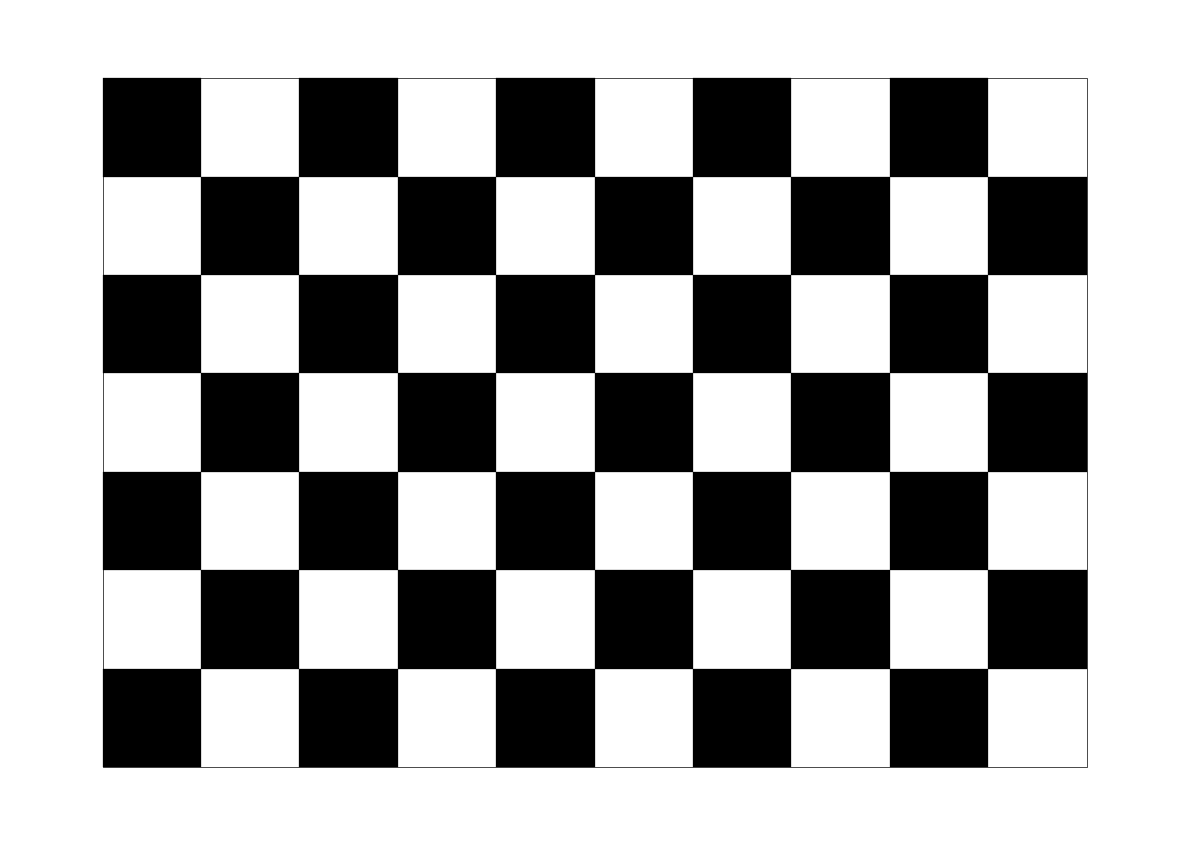

Recreate this plot in Python.
# Generate a 10×7 inner-corner chessboard (11×8 squares) as an A4 PDF,
# keeping square edge length fixed. Auto-chooses portrait/landscape to fit.
#
# Dependencies: matplotlib

import matplotlib.pyplot as plt
from matplotlib.patches import Rectangle

# ----------------- CONFIG -----------------
INNER_CORNERS_X = 10          # corners along X (columns)
INNER_CORNERS_Y = 7           # corners along Y (rows)
SQUARE_EDGE_MM  = 25.0        # square edge length in millimetres (kept fixed)
MARGIN_MM       = 5.0         # page margin (white border) in millimetres
OUTPUT_PDF      = f"chessboard_{INNER_CORNERS_X}x{INNER_CORNERS_Y}_A4.pdf"
# ------------------------------------------

SQUARES_X = INNER_CORNERS_X
SQUARES_Y = INNER_CORNERS_Y

# A4 page size in mm
A4_PORTRAIT  = (210.0, 297.0)  # (width, height)
A4_LANDSCAPE = (297.0, 210.0)

board_w_mm = SQUARES_X * SQUARE_EDGE_MM
board_h_mm = SQUARES_Y * SQUARE_EDGE_MM

def fits(page_w, page_h, bw, bh, m):
    return (bw + 2*m <= page_w) and (bh + 2*m <= page_h)

# Choose orientation that fits with fixed square size
if fits(*A4_LANDSCAPE, board_w_mm, board_h_mm, MARGIN_MM):
    page_w_mm, page_h_mm = A4_LANDSCAPE
elif fits(*A4_PORTRAIT, board_w_mm, board_h_mm, MARGIN_MM):
    page_w_mm, page_h_mm = A4_PORTRAIT
else:
    # If neither fits, place centered in landscape (it will clip at page edges)
    page_w_mm, page_h_mm = A4_LANDSCAPE

# Figure size in inches
MM_PER_INCH = 25.4
fig_w_in = page_w_mm / MM_PER_INCH
fig_h_in = page_h_mm / MM_PER_INCH

fig = plt.figure(figsize=(fig_w_in, fig_h_in))
ax = plt.axes([0, 0, 1, 1])
ax.set_xlim(0, page_w_mm)
ax.set_ylim(0, page_h_mm)
ax.set_aspect('equal')
ax.axis('off')

# White background
ax.add_patch(Rectangle((0, 0), page_w_mm, page_h_mm,
                       facecolor='white', edgecolor='none'))

# Center the board with at least MARGIN_MM
origin_x = max((page_w_mm - board_w_mm) / 2.0, MARGIN_MM)
origin_y = max((page_h_mm - board_h_mm) / 2.0, MARGIN_MM)

# Draw checkerboard; black at (row+col) even
for r in range(SQUARES_Y):
    for c in range(SQUARES_X):
        if (r + c) % 2 == 0:
            x = origin_x + c * SQUARE_EDGE_MM
            y = origin_y + r * SQUARE_EDGE_MM
            ax.add_patch(Rectangle((x, y),
                                   SQUARE_EDGE_MM, SQUARE_EDGE_MM,
                                   facecolor='black', edgecolor='black', linewidth=0.2))

# Thin border around board
ax.add_patch(Rectangle((origin_x, origin_y),
                       board_w_mm, board_h_mm,
                       facecolor='none', edgecolor='black', linewidth=0.5))

plt.savefig(OUTPUT_PDF, format="pdf", dpi=300, bbox_inches='tight', pad_inches=0)
plt.close(fig)
